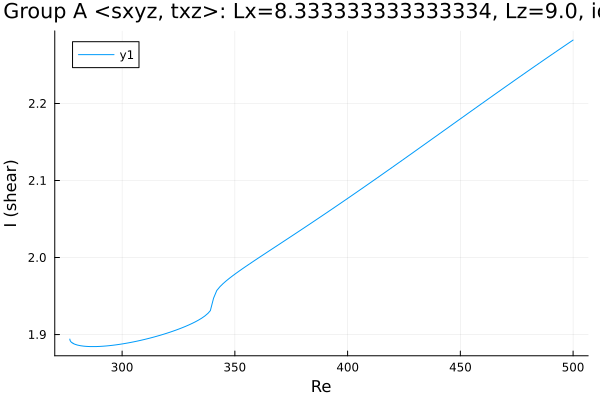

Data behind this chart, as committed beside it:
Re, shear
500.0, 2.282
498.9, 2.28
497.5, 2.277
496.1, 2.275
494.7, 2.272
493.3, 2.269
491.9, 2.266
490.5, 2.263
489, 2.26
487.6, 2.258
486.2, 2.255
484.8, 2.252
483.4, 2.249
482, 2.246
480.6, 2.243
479.1, 2.24
477.7, 2.238
476.3, 2.235
474.9, 2.232
473.5, 2.229
472.1, 2.226
470.7, 2.223
469.2, 2.22
467.8, 2.217
466.4, 2.214
465, 2.211
463.6, 2.208
462.2, 2.205
460.8, 2.202
459.3, 2.2
457.9, 2.197
456.5, 2.194
455.1, 2.191
453.7, 2.188
452.3, 2.185
450.9, 2.182
449.4, 2.179
448, 2.176
446.6, 2.173
445.2, 2.17
443.8, 2.167
442.4, 2.164
441, 2.161
439.5, 2.158
438.1, 2.155
436.7, 2.152
435.3, 2.149
433.9, 2.146
432.5, 2.143
431.1, 2.14
429.6, 2.138
428.2, 2.135
426.8, 2.132
425.4, 2.129
424, 2.126
422.6, 2.123
421.2, 2.12
419.7, 2.117
418.3, 2.114
416.9, 2.111
... 329 more rows
